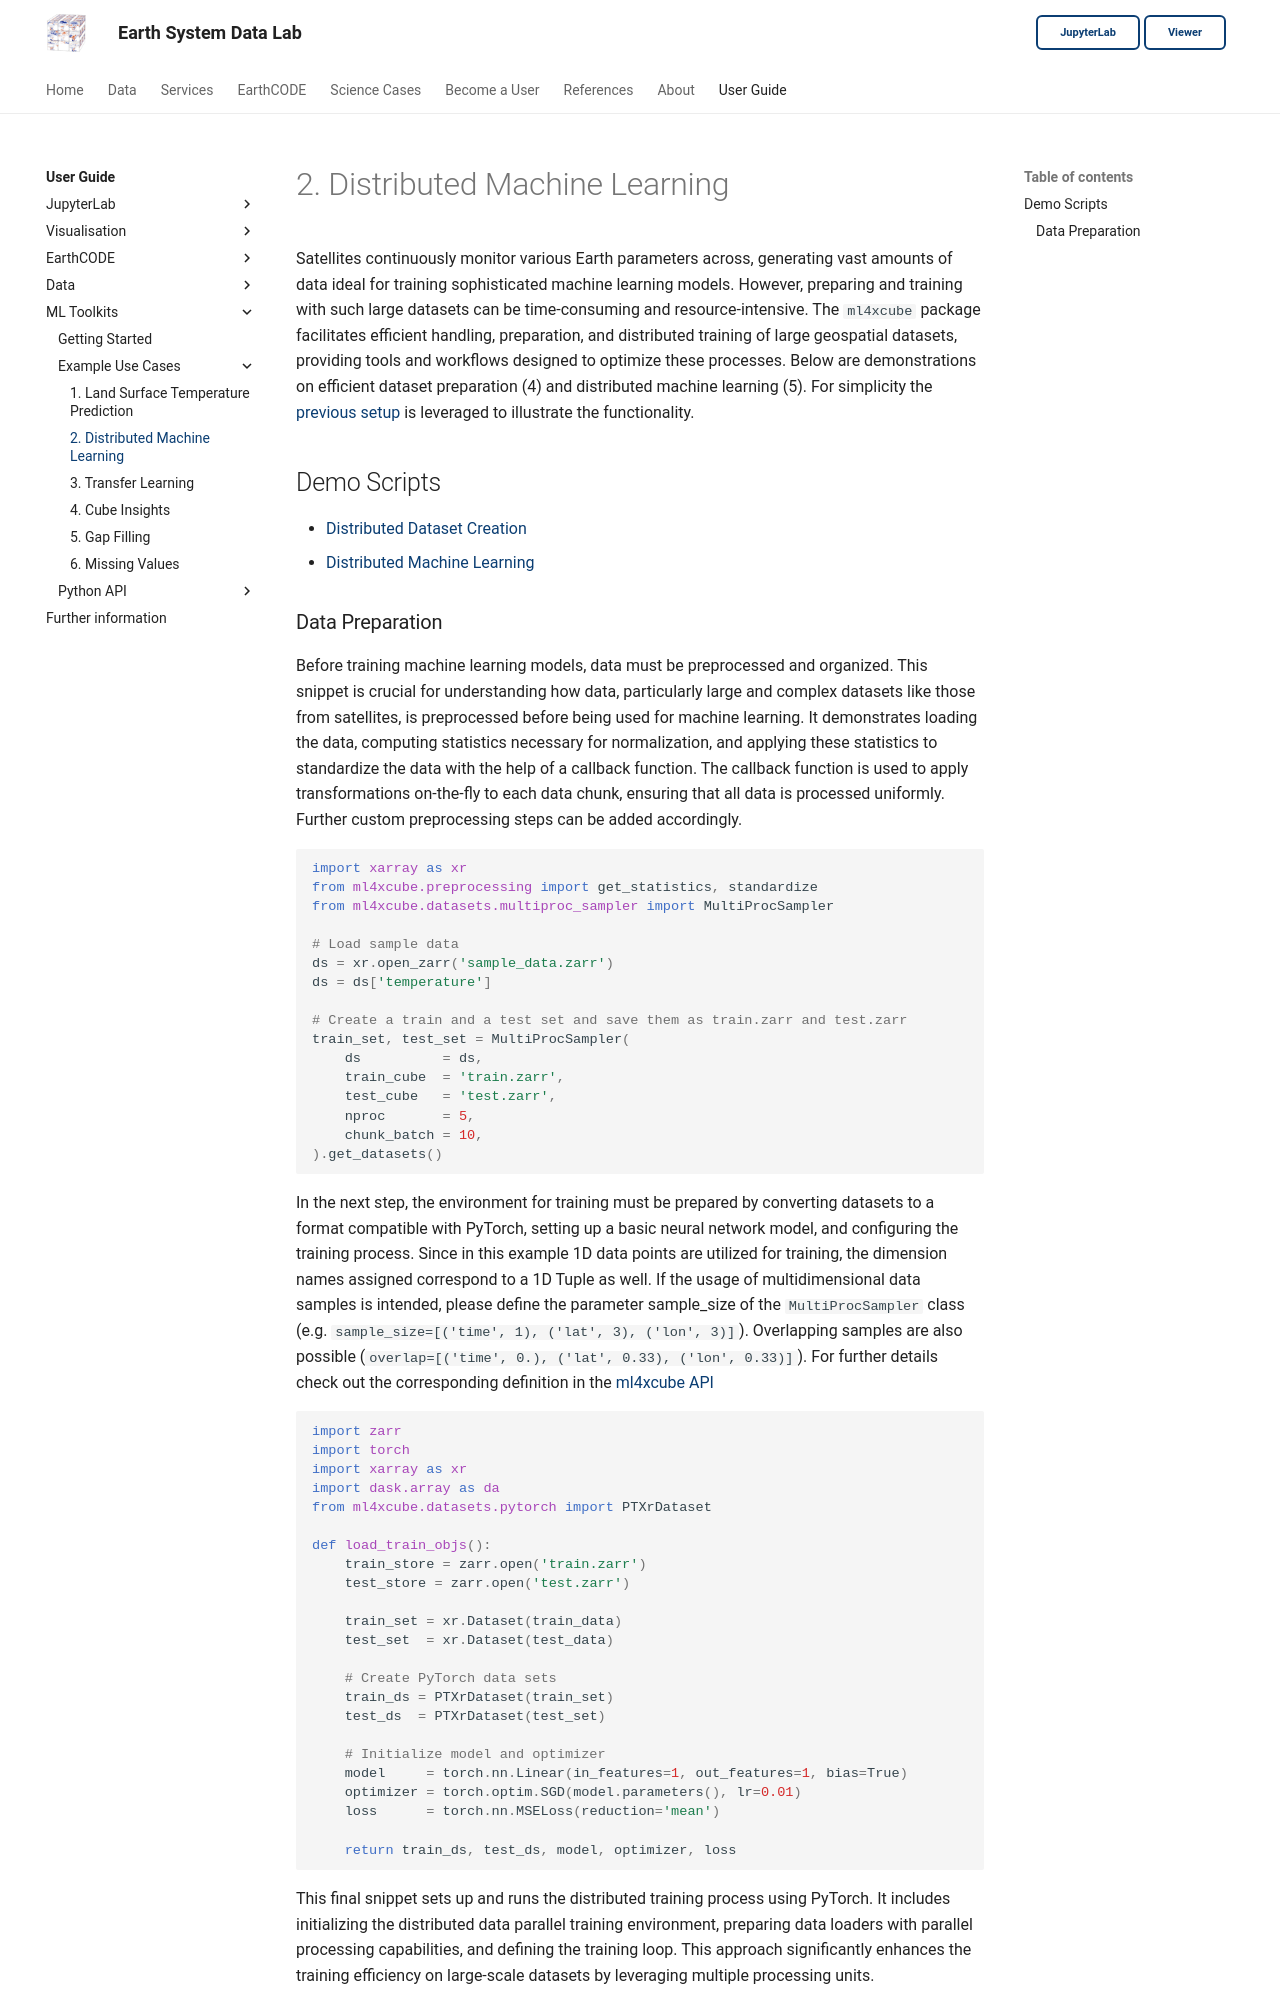

repository: deepesdl/deepesdl-doc · page: ml-toolkit/use_cases/use_case_2/index.html · generator: mkdocs

# 2. Distributed Machine Learning

Satellites continuously monitor various Earth parameters across, generating vast amounts of data ideal for training sophisticated machine learning models.
However, preparing and training with such large datasets can be time-consuming and resource-intensive.
The `ml4xcube` package facilitates efficient handling, preparation, and distributed training of large geospatial datasets, providing tools and workflows
designed to optimize these processes.
Below are demonstrations on efficient dataset preparation (4) and distributed machine learning (5).
For simplicity the [previous setup](use_case_1.md) is leveraged to illustrate the functionality.

## Demo Scripts

- [Distributed Dataset Creation](https://github.com/deepesdl/ML-Toolkits/blob/master/Examples/distributed_dataset_creation.py)
- [Distributed Machine Learning](https://github.com/deepesdl/ML-Toolkits/blob/master/Examples/distributed_training.py)
